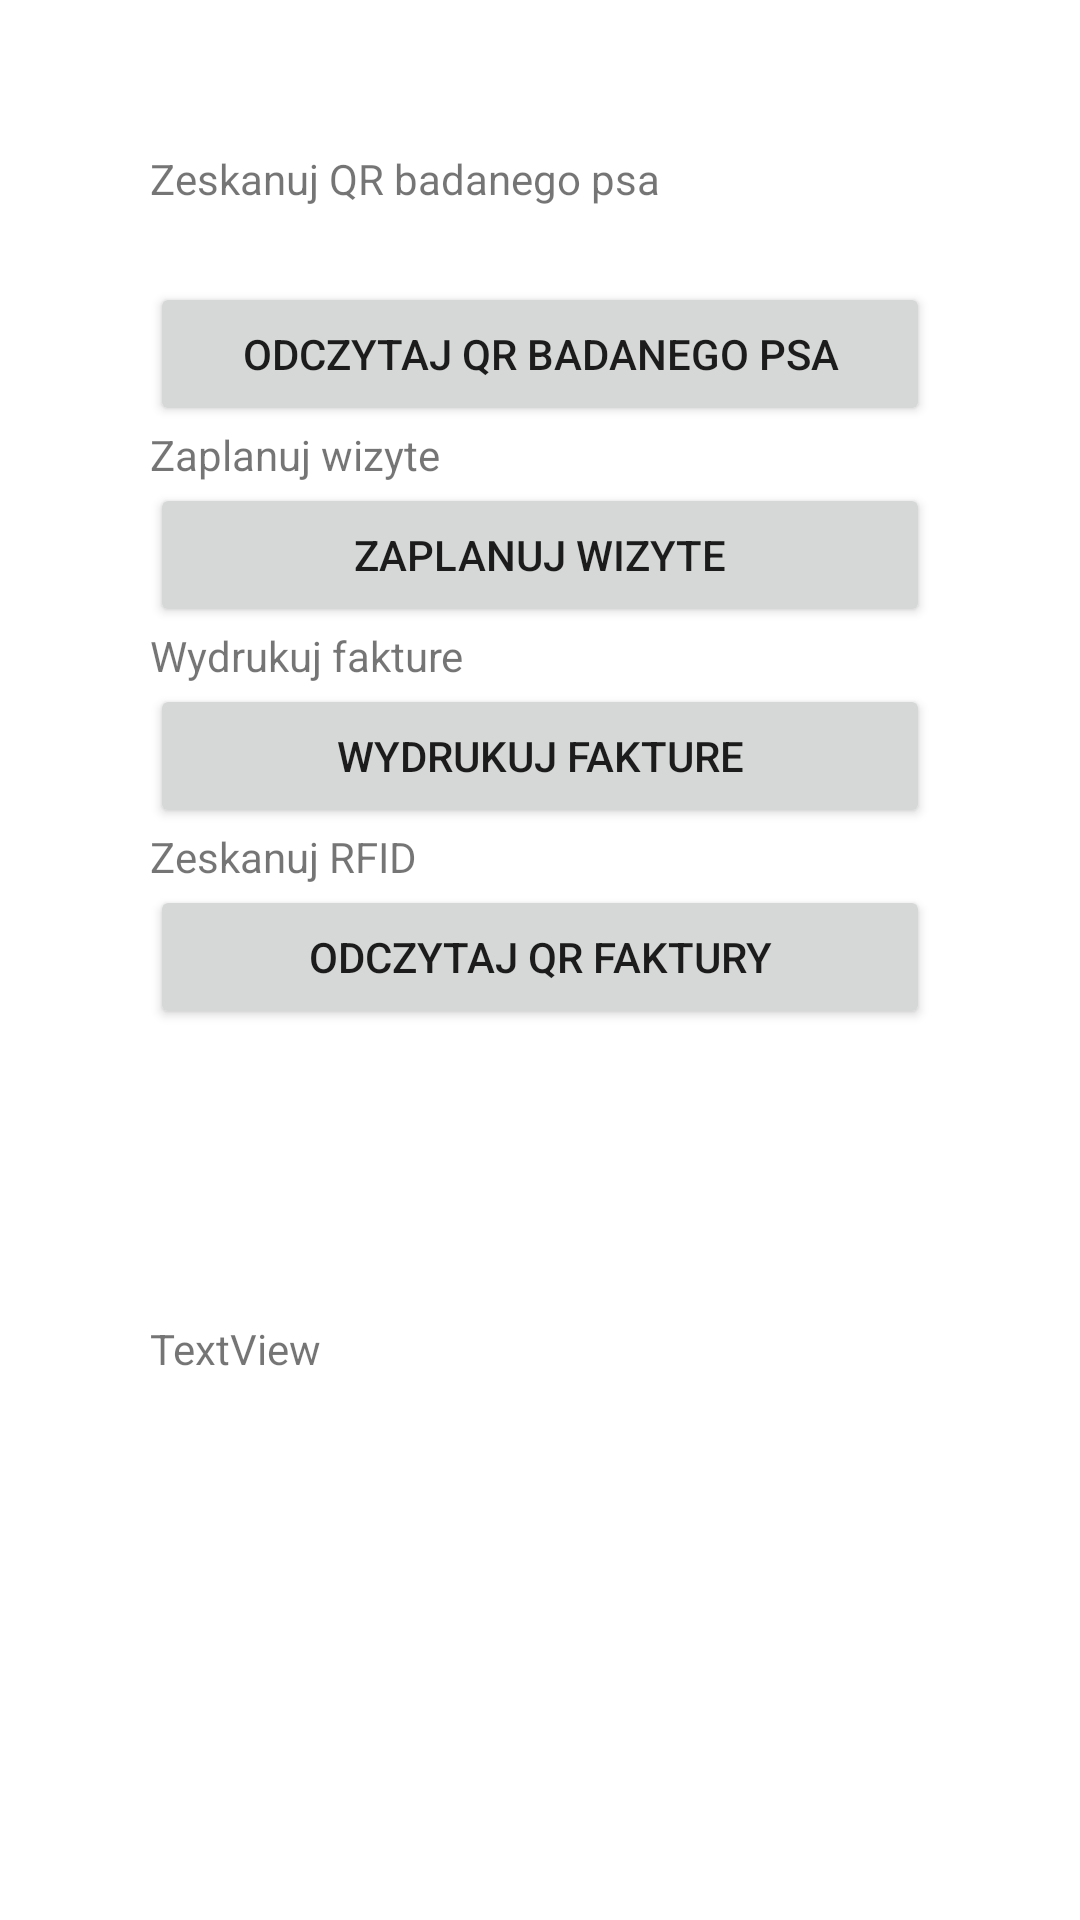

This screen was rendered from an Android layout file. Write that file and the resources it references.
<!-- AndroidManifest.xml: application theme Theme.MobilnaKsiazkaZdrowia -->
<!-- res/layout/activity_weterynarz_okno.xml -->
<?xml version="1.0" encoding="utf-8"?>
<RelativeLayout xmlns:android="http://schemas.android.com/apk/res/android"
    xmlns:app="http://schemas.android.com/apk/res-auto"
    xmlns:tools="http://schemas.android.com/tools"
    android:layout_width="match_parent"
    android:layout_height="match_parent"
    tools:context=".WeterynarzOkno">

    <LinearLayout
        android:layout_width="361dp"
        android:layout_height="643dp"
        android:layout_marginStart="50dp"
        android:layout_marginTop="50dp"
        android:layout_marginEnd="50dp"
        android:layout_marginBottom="50dp"
        android:orientation="vertical"
        app:layout_constraintBottom_toBottomOf="parent"
        app:layout_constraintEnd_toEndOf="parent"
        app:layout_constraintStart_toStartOf="parent"
        app:layout_constraintTop_toTopOf="parent"
        app:layout_constraintVertical_bias="0.161">

        <TextView
            android:id="@+id/zeskanujQRTextView"
            android:layout_width="match_parent"
            android:layout_height="44dp"
            android:text="Zeskanuj QR badanego psa" />

        <Button
            android:id="@+id/odczytajQRPsaButton"
            android:layout_width="match_parent"
            android:layout_height="wrap_content"
            android:text="odczytaj QR badanego psa" />

        <TextView
            android:id="@+id/zaplanujWizyteTextView"
            android:layout_width="match_parent"
            android:layout_height="wrap_content"
            android:text="Zaplanuj wizyte" />

        <Button
            android:id="@+id/zapiszWizyteButton"
            android:layout_width="match_parent"
            android:layout_height="wrap_content"
            android:text="Zaplanuj wizyte" />

        <TextView
            android:id="@+id/wydrukujFaktureTextView"
            android:layout_width="match_parent"
            android:layout_height="wrap_content"
            android:text="Wydrukuj fakture" />

        <Button
            android:id="@+id/wydrukujFaktureButton"
            android:layout_width="match_parent"
            android:layout_height="wrap_content"
            android:text="Wydrukuj fakture" />

        <TextView
            android:id="@+id/RFIDInfoTextView"
            android:layout_width="match_parent"
            android:layout_height="wrap_content"
            android:text="Zeskanuj RFID" />

        <Button
            android:id="@+id/odczytajQRFakturyButton"
            android:layout_width="match_parent"
            android:layout_height="wrap_content"
            android:text="Odczytaj QR faktury" />

        <WebView
            android:id="@+id/fakturaWebView"
            android:layout_width="match_parent"
            android:layout_height="97dp"
            android:visibility="invisible" />

        <TextView
            android:id="@+id/testowy"
            android:layout_width="match_parent"
            android:layout_height="wrap_content"
            android:text="TextView" />

    </LinearLayout>

</RelativeLayout>
<!-- resources referenced by this layout -->
<resources>
  <style name="Theme.MobilnaKsiazkaZdrowia" parent="Theme.MaterialComponents.DayNight.DarkActionBar">
          
          <item name="colorPrimary">@color/purple_500</item>
          <item name="colorPrimaryVariant">@color/purple_700</item>
          <item name="colorOnPrimary">@color/white</item>
          
          <item name="colorSecondary">@color/teal_200</item>
          <item name="colorSecondaryVariant">@color/teal_700</item>
          <item name="colorOnSecondary">@color/black</item>
          
          <item name="android:statusBarColor" tools:targetApi="l">?attr/colorPrimaryVariant</item>
          
      </style>
  <!-- not gathered from this repository: default colours our renderer supplied (Android Studio template values) -->
  <color name="purple_500">#FF6200EE</color>
  <color name="purple_700">#FF3700B3</color>
  <color name="teal_200">#FF03DAC5</color>
  <color name="teal_700">#FF018786</color>
  <color name="black">#FF000000</color>
  <color name="white">#FFFFFFFF</color>
</resources>
